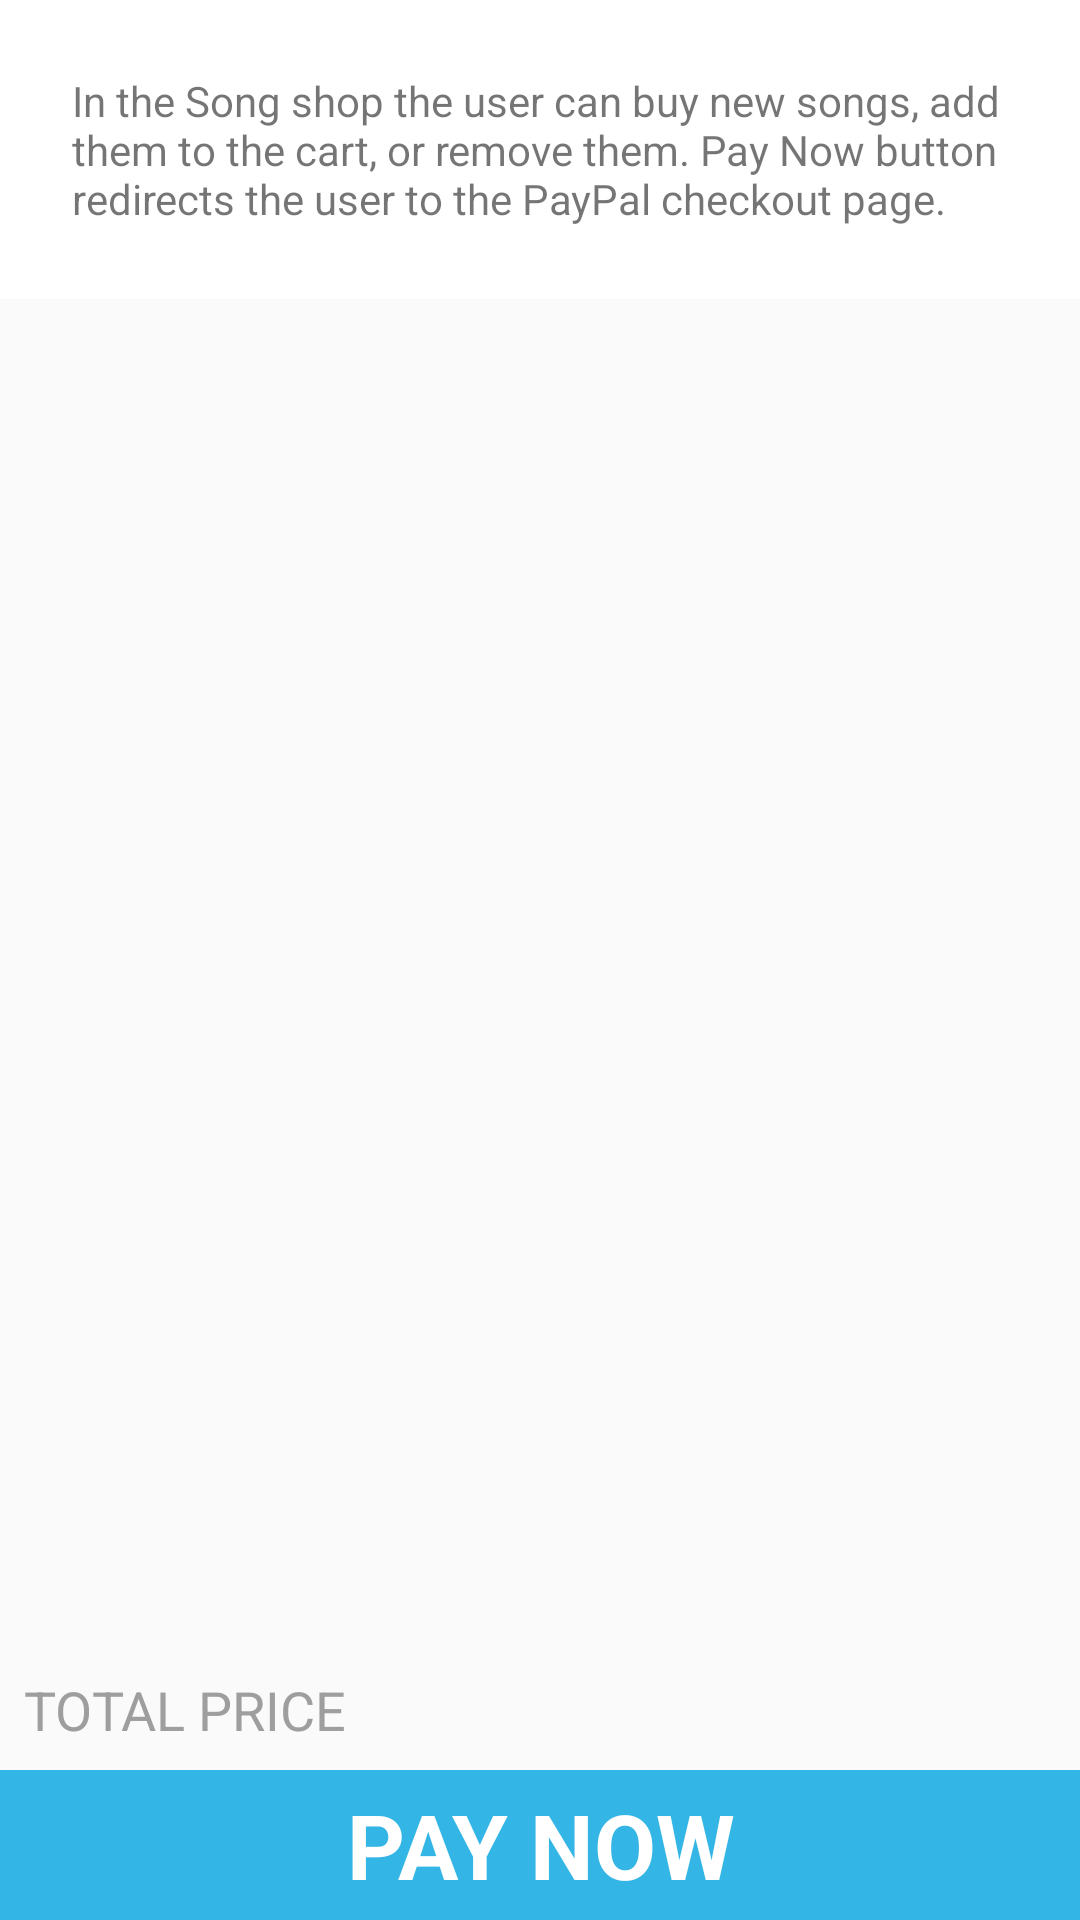

Here is an Android app screen rendered from its layout file. Give the layout XML and the strings, colors and styles it references.
<!-- AndroidManifest.xml: application theme AppTheme -->
<!-- res/layout/activity_shop.xml -->
<?xml version="1.0" encoding="utf-8"?>
<LinearLayout xmlns:android="http://schemas.android.com/apk/res/android"
    android:layout_width="match_parent"
    android:layout_height="match_parent"
    android:orientation="vertical">

    <RelativeLayout
        android:layout_width="match_parent"
        android:layout_height="wrap_content"
        android:background="@android:color/white">

        <TextView
            android:id="@+id/info_activity_shop"
            android:layout_width="match_parent"
            android:layout_height="wrap_content"
            android:layout_margin="24dp"
            android:text="@string/activity_txt_shop"
            android:textAppearance="@style/TextAppearance.AppCompat.Small" />

        <ImageView
            android:id="@+id/close_info_activity_shop"
            android:layout_width="wrap_content"
            android:layout_height="wrap_content"
            android:layout_alignParentEnd="true"
            android:padding="8dp"
            android:src="@drawable/ic_clear_black_24dp"
            android:tint="@color/colorPrimary" />

    </RelativeLayout>

    <ListView
        android:id="@+id/shopping_list"
        android:layout_width="match_parent"
        android:layout_height="0dp"
        android:layout_weight="1">

    </ListView>

    <LinearLayout
        android:layout_width="match_parent"
        android:layout_height="wrap_content"
        android:orientation="horizontal">

        <TextView
            android:layout_width="0dp"
            android:layout_height="wrap_content"
            android:layout_weight="1"
            android:text="@string/total_price"
            android:textColor="@color/colorPrimary"
            android:padding="8dp"
            android:textAppearance="@android:style/TextAppearance.Medium" />

        <TextView
            android:id="@+id/total_price"
            android:layout_width="wrap_content"
            android:layout_height="wrap_content"
            android:textColor="@color/colorPrimary"
            android:padding="8dp"
            android:textAppearance="@android:style/TextAppearance.Medium" />

    </LinearLayout>

    <TextView
        android:id="@+id/pay_now_btn"
        android:layout_width="match_parent"
        android:layout_height="50dp"
        android:background="@android:color/holo_blue_light"
        android:gravity="center"
        android:text="@string/pay_now"
        android:textColor="@android:color/white"
        android:textSize="30sp"
        android:textStyle="bold" />
</LinearLayout>
<!-- resources referenced by this layout -->
<resources>
  <color name="colorPrimary">#9e9e9e</color>
  <string name="activity_txt_shop">In the Song shop the user can buy new songs, add them to the cart, or remove them.
          Pay Now button redirects the user to the PayPal checkout page.</string>
  <string name="pay_now">PAY NOW</string>
  <string name="total_price">TOTAL PRICE</string>
  <style name="AppTheme" parent="Theme.AppCompat.Light.DarkActionBar">
          
          <item name="colorPrimary">@color/colorPrimaryDark</item>
          <item name="colorPrimaryDark">@android:color/black</item>
          <item name="colorAccent">@color/colorAccent</item>
          <item name="android:windowContentOverlay">@null</item>
      </style>
  <color name="colorPrimaryDark">#424242</color>
  <color name="colorAccent">#3949ab</color>
</resources>
